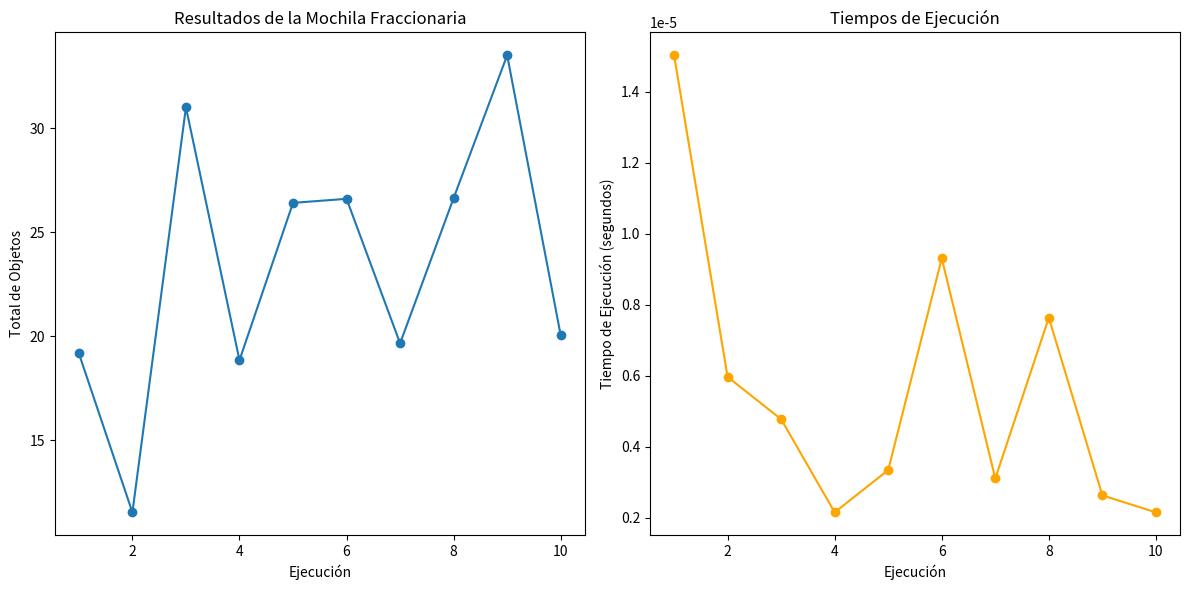

Python code for this plot:
import random
import time
import matplotlib.pyplot as plt

def mochilafrac(capacidad, objetos):
    
    objetos.sort(key=lambda x: x[0] / x[1], reverse=True)
    total_objetos = 0
    mochila = []

    for valor, peso in objetos:
        if capacidad >= peso:
            mochila.append((valor, peso))
            total_objetos += valor
            capacidad -= peso
        else:
            fracc = capacidad / peso
            mochila.append((valor * fracc, peso * fracc))
            total_objetos += valor * fracc
            break
        
    return total_objetos, mochila

if __name__ == '__main__':

    resultados = []
    tiempos = []

    for i in range(10):
        objetos = []
        for j in range(9): 
            valor = random.randint(1, 10) 
            peso = random.randint(1, 90) 
            objetos.append((valor, peso))
        capacidad = random.randint(10, 100)  

        inicio = time.time()
        total_objetos, mochila = mochilafrac(capacidad, objetos)
        fin = time.time()
        tiempo_ejecutado = fin - inicio

        print(f'{i + 1}: El total de objetos es: {total_objetos} y la mochila quedó {mochila}')
        print("Tiempo ejecutado", tiempo_ejecutado)

        resultados.append(total_objetos)
        tiempos.append(tiempo_ejecutado)

    plt.figure(figsize=(12, 6))
    plt.subplot(1, 2, 1)
    plt.plot(range(1, 11), resultados, marker='o')
    plt.xlabel('Ejecución')
    plt.ylabel('Total de Objetos')
    plt.title('Resultados de la Mochila Fraccionaria')

    plt.subplot(1, 2, 2)
    plt.plot(range(1, 11), tiempos, marker='o', color='orange')
    plt.xlabel('Ejecución')
    plt.ylabel('Tiempo de Ejecución (segundos)')
    plt.title('Tiempos de Ejecución')

    plt.tight_layout()
    plt.show()

